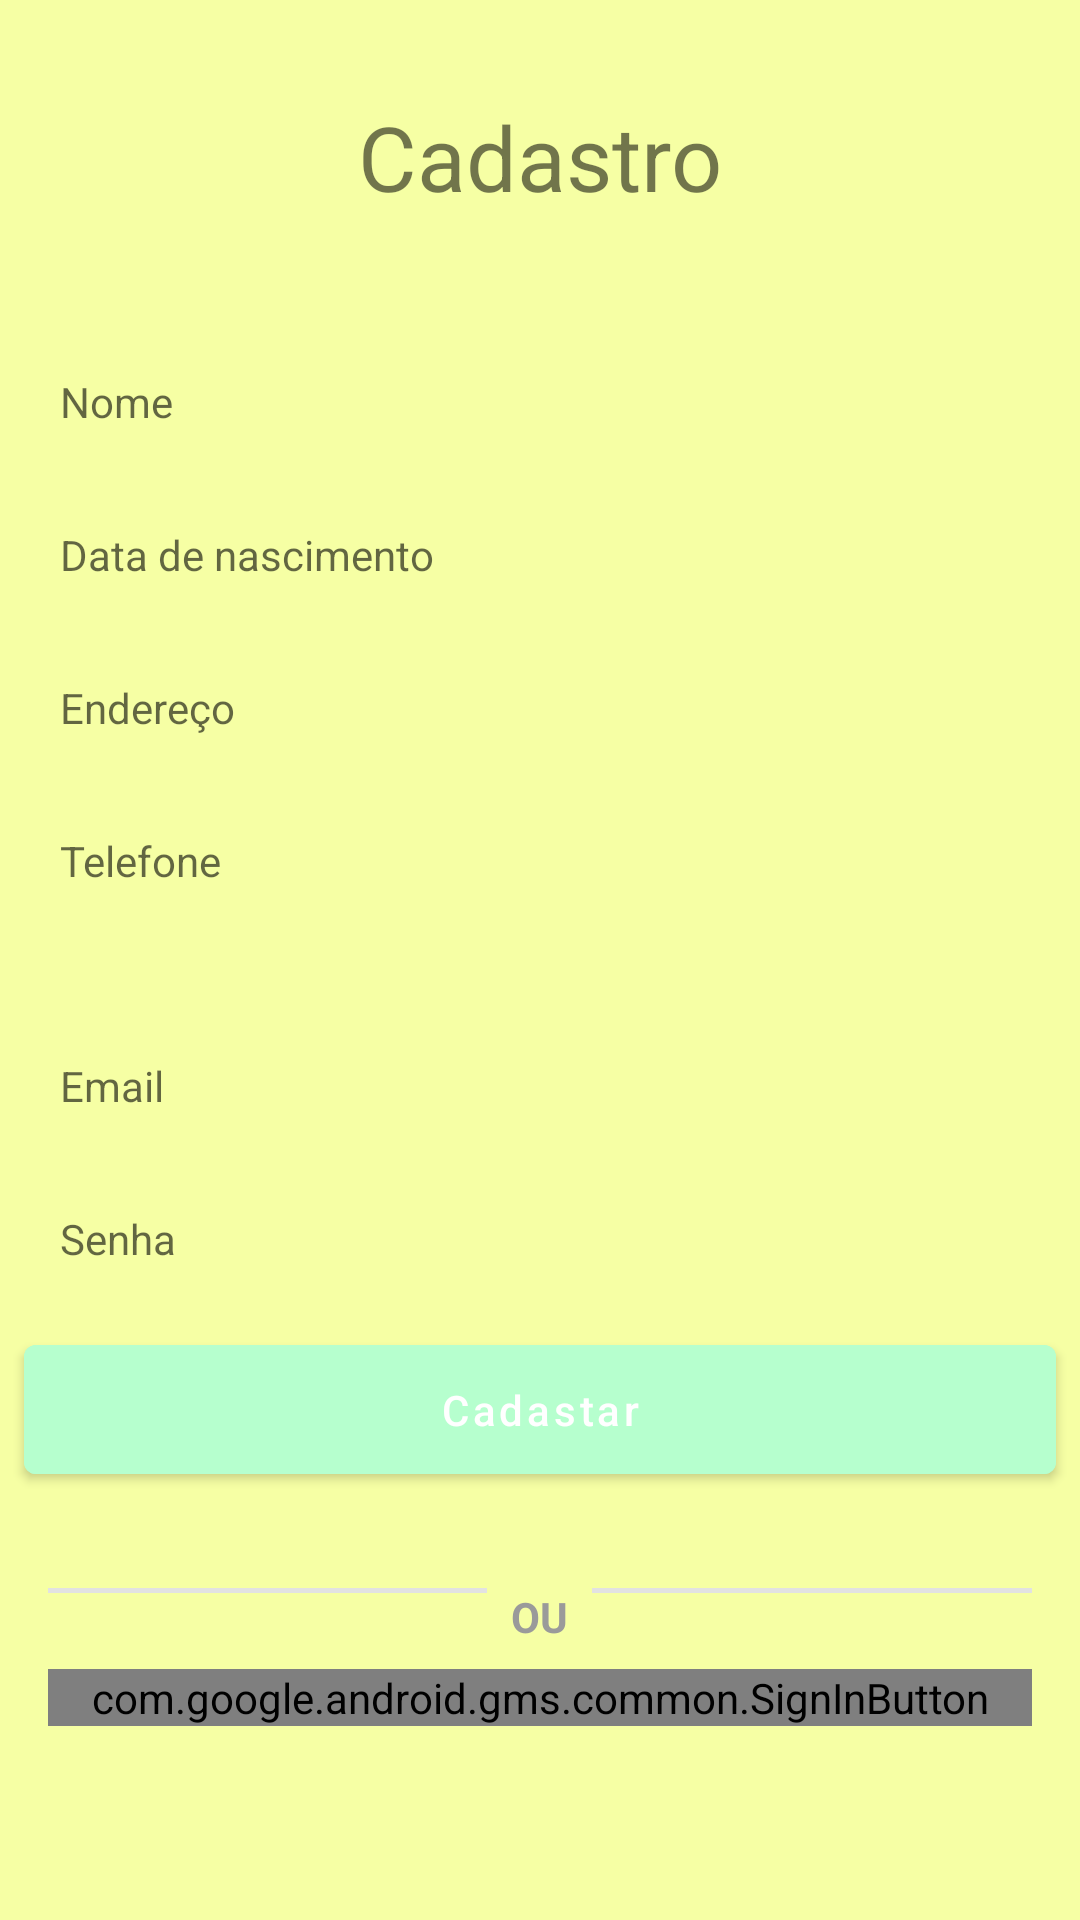

The Android layout XML behind this screen, and the referenced resources:
<!-- AndroidManifest.xml: application theme Theme.Pet -->
<!-- res/layout/activity_cadastro.xml -->
<?xml version="1.0" encoding="utf-8"?>
<androidx.constraintlayout.widget.ConstraintLayout xmlns:android="http://schemas.android.com/apk/res/android"
    xmlns:app="http://schemas.android.com/apk/res-auto"
    xmlns:tools="http://schemas.android.com/tools"
    android:layout_width="match_parent"
    android:layout_height="match_parent"
    android:background="#F6FFA4"
    tools:context=".CadastroActivity">


    <TextView
        android:id="@+id/textView"
        android:layout_width="wrap_content"
        android:layout_height="wrap_content"
        android:layout_marginTop="32dp"
        android:gravity="center"
        android:text="Cadastro"
        android:textSize="30sp"
        app:layout_constraintEnd_toEndOf="parent"
        app:layout_constraintStart_toStartOf="parent"
        app:layout_constraintTop_toTopOf="parent" />

    <LinearLayout
        android:id="@+id/linearDados"
        android:layout_width="0dp"
        android:layout_height="wrap_content"
        android:layout_marginTop="32dp"
        android:baselineAligned="false"
        android:orientation="vertical"
        app:layout_constraintEnd_toEndOf="parent"
        app:layout_constraintStart_toStartOf="parent"
        app:layout_constraintTop_toBottomOf="@+id/textView">

        <EditText
            android:id="@+id/textNomePet"
            android:layout_width="match_parent"
            android:layout_height="wrap_content"
            android:layout_marginStart="8dp"
            android:layout_marginTop="8dp"
            android:layout_marginEnd="8dp"
            android:background="@drawable/background_edit_text"
            android:hint="Nome"
            android:inputType="textPersonName"
            android:padding="12dp"
            android:singleLine="true"
            android:textSize="14sp" />

        <EditText
            android:id="@+id/textRacaPet"
            android:layout_width="match_parent"
            android:layout_height="wrap_content"
            android:layout_marginStart="8dp"
            android:layout_marginTop="8dp"
            android:layout_marginEnd="8dp"
            android:background="@drawable/background_edit_text"
            android:hint="Data de nascimento"
            android:inputType="date"
            android:padding="12dp"
            android:singleLine="true"
            android:textSize="14sp" />

        <EditText
            android:id="@+id/textIdadePet"
            android:layout_width="match_parent"
            android:layout_height="wrap_content"
            android:layout_marginStart="8dp"
            android:layout_marginTop="8dp"
            android:layout_marginEnd="8dp"
            android:background="@drawable/background_edit_text"
            android:hint="Endereço"
            android:padding="12dp"
            android:singleLine="true"
            android:textSize="14sp" />


        <EditText
            android:id="@+id/textDataPet"
            android:layout_width="match_parent"
            android:layout_height="wrap_content"
            android:layout_marginStart="8dp"
            android:layout_marginTop="8dp"
            android:layout_marginEnd="8dp"
            android:background="@drawable/background_edit_text"
            android:hint="Telefone"
            android:inputType="phone"
            android:padding="12dp"
            android:singleLine="true"
            android:textSize="14sp" />

    </LinearLayout>


    <LinearLayout
        android:id="@+id/linearEmail"
        android:layout_width="0dp"
        android:layout_height="wrap_content"
        android:layout_marginTop="32dp"
        android:baselineAligned="false"
        android:orientation="vertical"
        app:layout_constraintEnd_toEndOf="parent"
        app:layout_constraintStart_toStartOf="parent"
        app:layout_constraintTop_toBottomOf="@+id/linearDados">


        <EditText
            android:id="@+id/textEmailCadastro"
            android:layout_width="match_parent"
            android:layout_height="wrap_content"
            android:layout_marginStart="8dp"
            android:layout_marginEnd="8dp"
            android:layout_marginBottom="8dp"
            android:background="@drawable/background_edit_text"
            android:hint="Email"
            android:inputType="textEmailAddress"
            android:padding="12dp"
            android:singleLine="true"
            android:textSize="14sp"
            app:layout_constraintBottom_toTopOf="@+id/textSenhaCadastro"
            app:layout_constraintEnd_toEndOf="parent"
            app:layout_constraintStart_toStartOf="parent" />

        <EditText
            android:id="@+id/textSenhaCadastro"
            android:layout_width="match_parent"
            android:layout_height="wrap_content"
            android:layout_marginStart="8dp"
            android:layout_marginEnd="8dp"
            android:background="@drawable/background_edit_text"
            android:drawableRight="@drawable/ic_baseline_remove_red_eye_24"
            android:hint="Senha"
            android:inputType="textPassword"
            android:padding="12dp"
            android:singleLine="true"
            android:textSize="14sp"
            app:layout_constraintEnd_toEndOf="parent"
            app:layout_constraintStart_toStartOf="parent"
            tools:layout_editor_absoluteY="465dp" />


        <com.google.android.material.button.MaterialButton
            android:id="@+id/botaoContato"
            android:layout_width="match_parent"
            android:layout_height="wrap_content"
            android:layout_marginStart="8dp"
            android:layout_marginTop="8dp"
            android:layout_marginEnd="8dp"
            android:backgroundTint="#B6FFCE"
            android:onClick="validarCampos"
            android:padding="12dp"
            android:text="Cadastar"
            android:textAllCaps="false"
            android:textColor="@color/white"
            app:cornerRadius="4dp"
            app:layout_constraintEnd_toEndOf="parent"
            app:layout_constraintStart_toStartOf="parent"
            app:layout_constraintTop_toBottomOf="@+id/textSenhaCadastro" />
    </LinearLayout>

    <LinearLayout
        android:id="@+id/linearGoogle"
        android:layout_width="0dp"
        android:layout_height="wrap_content"
        android:layout_marginStart="8dp"
        android:layout_marginEnd="8dp"
        android:baselineAligned="false"
        android:orientation="vertical"
        app:layout_constraintEnd_toEndOf="parent"
        app:layout_constraintStart_toStartOf="parent"
        app:layout_constraintTop_toBottomOf="@+id/linearEmail">

        <LinearLayout
            android:id="@+id/linearLayout"
            android:layout_width="match_parent"
            android:layout_height="wrap_content"
            android:layout_gravity="center_vertical"
            android:layout_marginStart="8dp"
            android:layout_marginTop="32dp"
            android:layout_marginEnd="8dp"
            android:orientation="horizontal"
            app:layout_constraintEnd_toEndOf="parent"
            app:layout_constraintStart_toStartOf="parent"
            app:layout_constraintTop_toBottomOf="@+id/linearEmail">

            
            <View
                android:layout_width="0dp"
                android:layout_height="1.5dp"
                android:layout_weight="1"
                android:background="#e2e2e2" />

            
            <TextView
                android:layout_width="wrap_content"
                android:layout_height="wrap_content"
                android:layout_marginStart="8dp"
                android:layout_marginEnd="8dp"
                android:text="OU"
                android:textColor="#9a9a9a"
                android:textSize="14sp"
                android:textStyle="bold" />

            
            <View
                android:layout_width="0dp"
                android:layout_height="1.5dp"
                android:layout_weight="1"
                android:background="#e2e2e2" />

        </LinearLayout>


        <com.google.android.gms.common.SignInButton
            android:id="@+id/googleSignInBtn"
            android:layout_width="match_parent"
            android:layout_height="wrap_content"
            android:layout_gravity="center"
            android:layout_marginStart="8dp"
            android:layout_marginTop="8dp"
            android:layout_marginEnd="8dp"
            app:layout_constraintEnd_toEndOf="parent"
            app:layout_constraintStart_toStartOf="parent"
            app:layout_constraintTop_toBottomOf="@+id/linearLayout" />

    </LinearLayout>

    

</androidx.constraintlayout.widget.ConstraintLayout>
<!-- resources referenced by this layout -->
<resources>
  <color name="white">#FFFFFFFF</color>
  <style name="Theme.Pet" parent="Theme.MaterialComponents.DayNight.NoActionBar">
          
          <item name="colorPrimary">#F6FFA4</item>
          <item name="colorPrimaryVariant">#E5F36A</item>
          <item name="colorOnPrimary">#F6FFA4</item>
          
          <item name="colorSecondary">@color/teal_200</item>
          <item name="colorSecondaryVariant">@color/teal_700</item>
          <item name="colorOnSecondary">@color/black</item>
          
          <item name="android:statusBarColor" tools:targetApi="l">?attr/colorPrimaryVariant</item>
          
      </style>
  <color name="teal_200">#FF03DAC5</color>
  <color name="teal_700">#FF018786</color>
  <color name="black">#FF000000</color>
</resources>
